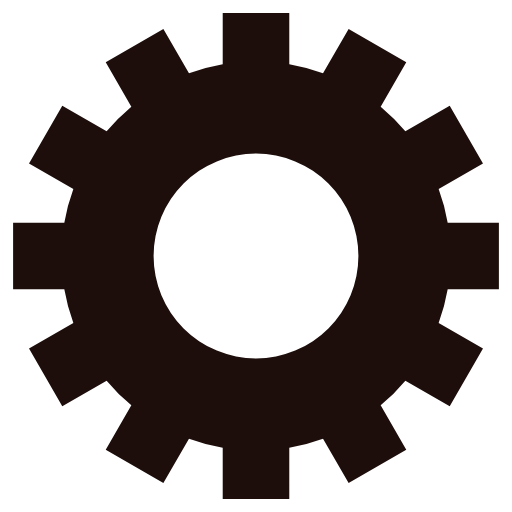
t = 0.00 s
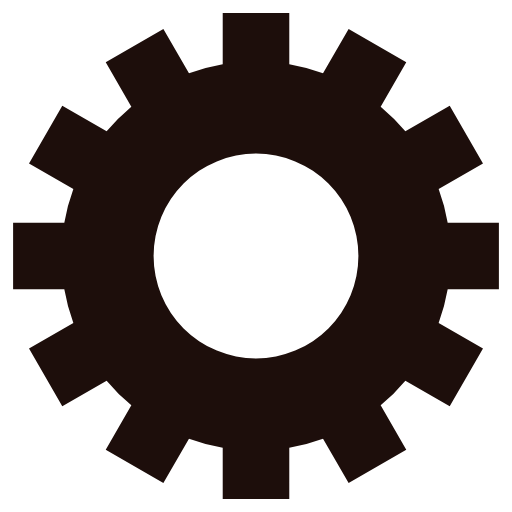
t = 0.25 s
t = 0.50 s: frame unchanged from t = 0.25 s, image omitted
t = 0.75 s: frame unchanged from t = 0.25 s, image omitted

The animated SVG that drew these frames (rendered in a browser with its animation timeline set to each time). Animation: 1 SMIL element (animateTransform=1); one cycle of 1.00 s, repeats indefinitely.

<svg class="lds-gear" width="200px"  height="200px"  xmlns="http://www.w3.org/2000/svg" xmlns:xlink="http://www.w3.org/1999/xlink" viewBox="0 0 100 100" preserveAspectRatio="xMidYMid" style="background: none;"><g transform="translate(50 50)">
<g transform="rotate(257.846)">
<animateTransform attributeName="transform" type="rotate" values="0;360" keyTimes="0;1" dur="1s" repeatCount="indefinite"></animateTransform><path d="M37.43995192304605 -6.5 L47.43995192304605 -6.5 L47.43995192304605 6.5 L37.43995192304605 6.5 A38 38 0 0 1 35.67394948182593 13.090810836924174 L35.67394948182593 13.090810836924174 L44.33420351967032 18.090810836924174 L37.83420351967032 29.34914108612188 L29.17394948182593 24.34914108612188 A38 38 0 0 1 24.34914108612188 29.17394948182593 L24.34914108612188 29.17394948182593 L29.34914108612188 37.83420351967032 L18.090810836924184 44.33420351967032 L13.090810836924183 35.67394948182593 A38 38 0 0 1 6.5 37.43995192304605 L6.5 37.43995192304605 L6.500000000000001 47.43995192304605 L-6.499999999999995 47.43995192304606 L-6.499999999999996 37.43995192304606 A38 38 0 0 1 -13.09081083692417 35.67394948182593 L-13.09081083692417 35.67394948182593 L-18.09081083692417 44.33420351967032 L-29.34914108612187 37.834203519670325 L-24.349141086121872 29.173949481825936 A38 38 0 0 1 -29.17394948182592 24.34914108612189 L-29.17394948182592 24.34914108612189 L-37.83420351967031 29.349141086121893 L-44.33420351967031 18.0908108369242 L-35.67394948182592 13.090810836924193 A38 38 0 0 1 -37.43995192304605 6.5000000000000036 L-37.43995192304605 6.5000000000000036 L-47.43995192304605 6.500000000000004 L-47.43995192304606 -6.499999999999993 L-37.43995192304606 -6.499999999999994 A38 38 0 0 1 -35.67394948182593 -13.090810836924167 L-35.67394948182593 -13.090810836924167 L-44.33420351967032 -18.090810836924163 L-37.834203519670325 -29.34914108612187 L-29.173949481825936 -24.34914108612187 A38 38 0 0 1 -24.349141086121893 -29.17394948182592 L-24.349141086121893 -29.17394948182592 L-29.349141086121897 -37.834203519670304 L-18.0908108369242 -44.334203519670304 L-13.090810836924195 -35.67394948182592 A38 38 0 0 1 -6.500000000000005 -37.43995192304605 L-6.500000000000005 -37.43995192304605 L-6.500000000000007 -47.43995192304605 L6.49999999999999 -47.43995192304606 L6.499999999999992 -37.43995192304606 A38 38 0 0 1 13.090810836924149 -35.67394948182594 L13.090810836924149 -35.67394948182594 L18.090810836924142 -44.33420351967033 L29.349141086121847 -37.83420351967034 L24.349141086121854 -29.17394948182595 A38 38 0 0 1 29.17394948182592 -24.349141086121893 L29.17394948182592 -24.349141086121893 L37.834203519670304 -29.349141086121897 L44.334203519670304 -18.0908108369242 L35.67394948182592 -13.090810836924197 A38 38 0 0 1 37.43995192304605 -6.500000000000007 M0 -20A20 20 0 1 0 0 20 A20 20 0 1 0 0 -20" fill="#1d0e0b"></path></g></g></svg>
